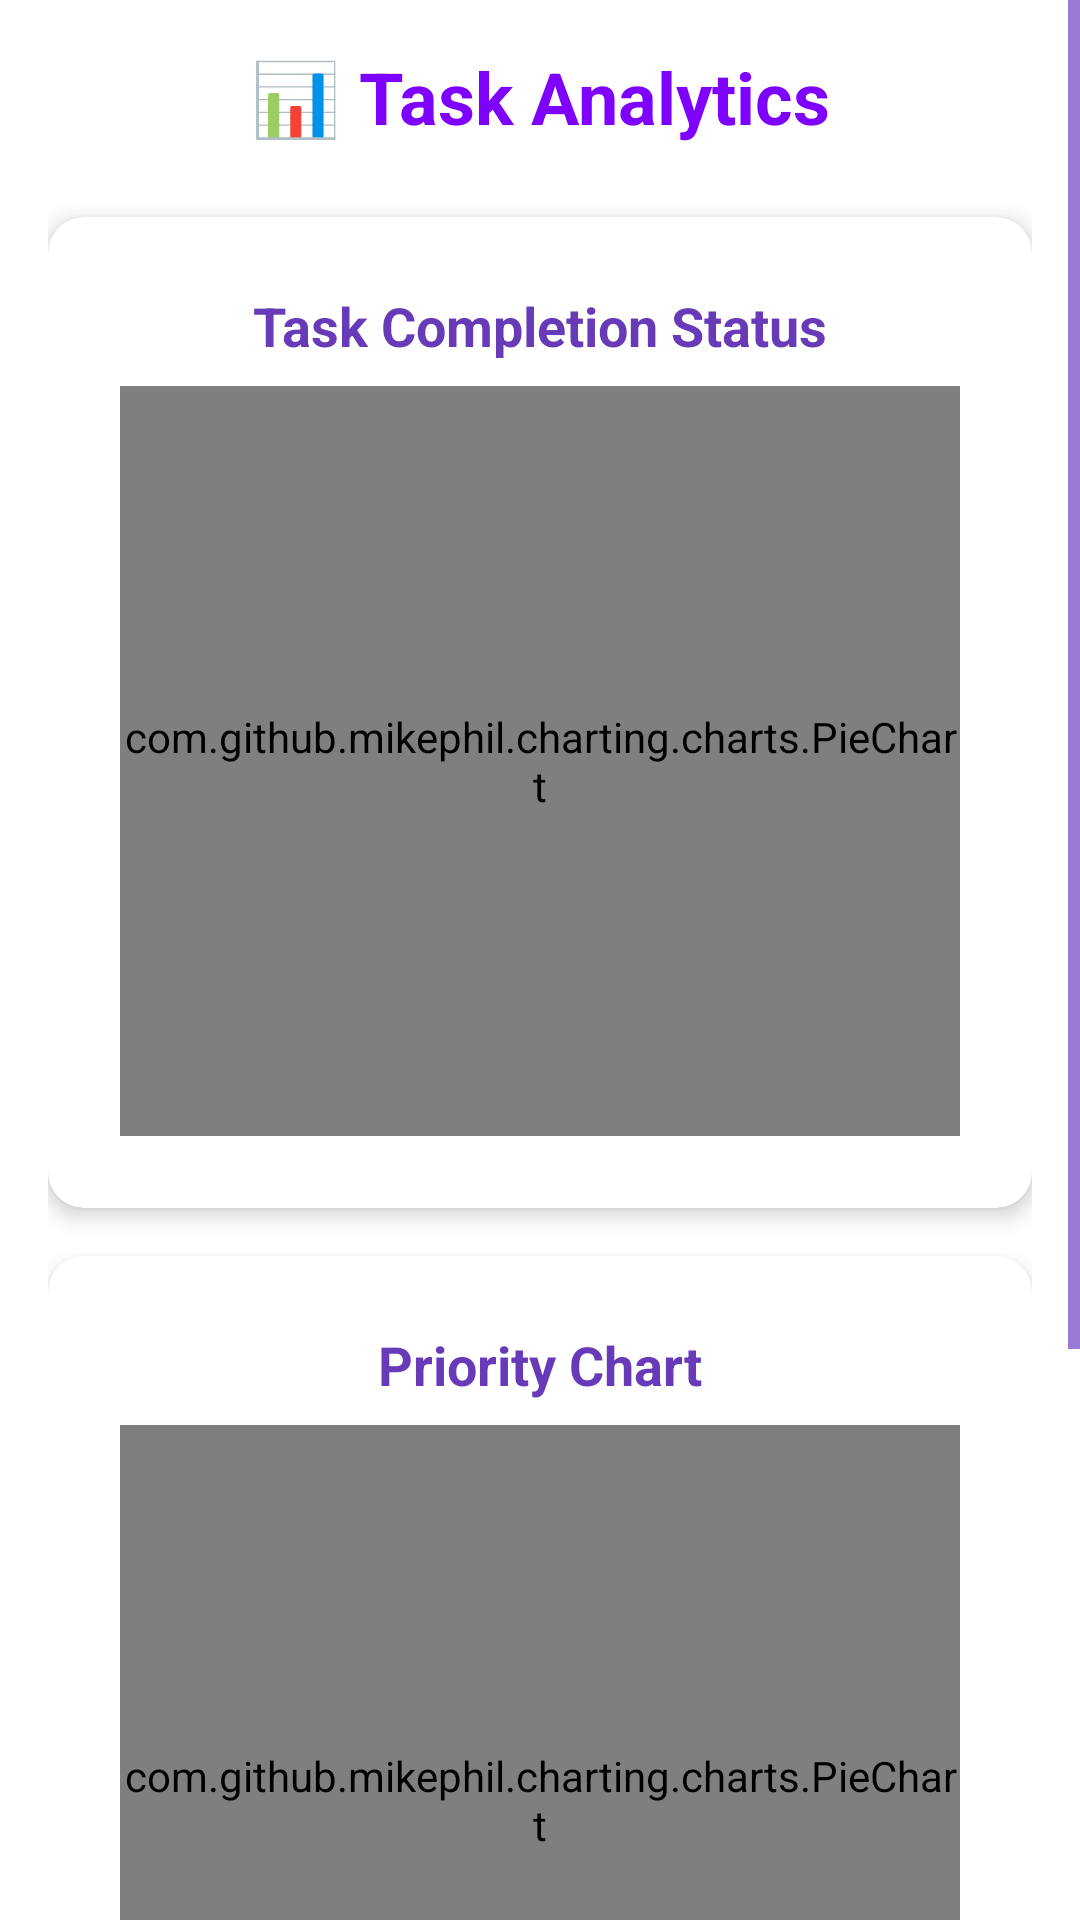

Layout XML and referenced resources for this Android screen:
<!-- AndroidManifest.xml: application theme Theme.TaskMate_app -->
<!-- res/layout/activity_analytics.xml -->
<?xml version="1.0" encoding="utf-8"?>
<ScrollView xmlns:android="http://schemas.android.com/apk/res/android"
    xmlns:app="http://schemas.android.com/apk/res-auto"
    android:layout_width="match_parent"
    android:layout_height="match_parent"
    android:background="?attr/android:windowBackground">

    <LinearLayout
        android:orientation="vertical"
        android:layout_width="match_parent"
        android:layout_height="wrap_content"
        android:padding="16dp">

        <TextView
            android:layout_width="match_parent"
            android:layout_height="wrap_content"
            android:text="📊 Task Analytics"
            android:textSize="24sp"
            android:textStyle="bold"
            android:textColor="#7E00FD"
            android:gravity="center"
            android:paddingBottom="24dp" />

        
        <androidx.cardview.widget.CardView
            android:layout_width="match_parent"
            android:layout_height="wrap_content"
            android:layout_marginBottom="16dp"
            app:cardCornerRadius="12dp"
            app:cardElevation="4dp">

            <LinearLayout
                android:orientation="vertical"
                android:layout_width="match_parent"
                android:layout_height="wrap_content"
                android:padding="16dp">

                <TextView
                    android:layout_width="match_parent"
                    android:layout_height="wrap_content"
                    android:text="Task Completion Status"
                    android:textSize="18sp"
                    android:textStyle="bold"
                    android:textColor="#673AB7"
                    android:gravity="center"
                    android:paddingBottom="8dp" />

                <com.github.mikephil.charting.charts.PieChart
                    android:id="@+id/pieCompleted"
                    android:layout_width="match_parent"
                    android:layout_height="250dp" />

            </LinearLayout>

        </androidx.cardview.widget.CardView>

        
        <androidx.cardview.widget.CardView
            android:layout_width="match_parent"
            android:layout_height="wrap_content"
            android:layout_marginBottom="16dp"
            app:cardCornerRadius="12dp"
            app:cardElevation="4dp">

            <LinearLayout
                android:orientation="vertical"
                android:layout_width="match_parent"
                android:layout_height="wrap_content"
                android:padding="16dp">

                <TextView
                    android:layout_width="match_parent"
                    android:layout_height="wrap_content"
                    android:text="Priority Chart"
                    android:textSize="18sp"
                    android:textStyle="bold"
                    android:textColor="#673AB7"
                    android:gravity="center"
                    android:paddingBottom="8dp" />

                <com.github.mikephil.charting.charts.PieChart
                    android:id="@+id/piePriority"
                    android:layout_width="match_parent"
                    android:layout_height="250dp" />

            </LinearLayout>

        </androidx.cardview.widget.CardView>

        
        <androidx.cardview.widget.CardView
            android:layout_width="match_parent"
            android:layout_height="wrap_content"
            app:cardCornerRadius="12dp"
            app:cardElevation="4dp">

            <LinearLayout
                android:orientation="vertical"
                android:layout_width="match_parent"
                android:layout_height="wrap_content"
                android:padding="16dp">

                <TextView
                    android:layout_width="match_parent"
                    android:layout_height="wrap_content"
                    android:text="Quick Stats"
                    android:textSize="18sp"
                    android:textStyle="bold"
                    android:textColor="#673AB7"
                    android:gravity="center"
                    android:paddingBottom="12dp" />

                <LinearLayout
                    android:layout_width="match_parent"
                    android:layout_height="wrap_content"
                    android:orientation="horizontal">

                    <TextView
                        android:id="@+id/tvTotalTasks"
                        android:layout_width="0dp"
                        android:layout_weight="1"
                        android:layout_height="wrap_content"
                        android:text="Total: 0"
                        android:textSize="16sp"
                        android:gravity="center"
                        android:background="#E607C9"
                        android:textColor="@color/white"
                        android:padding="12dp"
                        android:layout_marginEnd="4dp" />

                    <TextView
                        android:id="@+id/tvCompletionRate"
                        android:layout_width="0dp"
                        android:layout_weight="1"
                        android:layout_height="wrap_content"
                        android:text="Rate: 0%"
                        android:textSize="16sp"
                        android:gravity="center"
                        android:background="#1987E9"
                        android:textColor="@color/white"
                        android:padding="12dp"
                        android:layout_marginStart="4dp" />

                </LinearLayout>

            </LinearLayout>

        </androidx.cardview.widget.CardView>

    </LinearLayout>

</ScrollView>
<!-- resources referenced by this layout -->
<resources>
  <color name="white">#FFFFFFFF</color>
  <style name="Theme.TaskMate_app" parent="Theme.AppCompat.Light.NoActionBar">
          
          <item name="colorPrimary">@color/colorPrimary</item>
          <item name="colorPrimaryDark">@color/colorPrimaryDark</item>
          <item name="colorAccent">@color/colorAccent</item>
  
          
  
          
          <item name="android:statusBarColor">?attr/colorPrimaryDark</item>
  
          
          <item name="actionBarStyle">@style/MyActionBar</item>
  
          
          <item name="android:textColorPrimary">@color/black</item>
          <item name="android:textColorSecondary">@color/purple_700</item>
  
          
          <item name="android:windowBackground">@color/white</item>
  
          
          <item name="cardViewStyle">@style/MyCardView</item>
      </style>
  <color name="colorPrimary">#2196F3</color>
  <color name="colorPrimaryDark">#1976D2</color>
  <color name="colorAccent">#FF9800</color>
  <style name="MyActionBar" parent="Widget.AppCompat.ActionBar.Solid">
          <item name="background">?attr/colorPrimary</item>
          <item name="titleTextStyle">@style/MyTitleTextStyle</item>
      </style>
  <color name="black">#FF000000</color>
  <color name="purple_700">#FF3700B3</color>
  <style name="MyCardView" parent="CardView">
          <item name="cardCornerRadius">8dp</item>
          <item name="cardElevation">4dp</item>
          <item name="contentPadding">8dp</item>
      </style>
  <style name="MyTitleTextStyle" parent="TextAppearance.AppCompat.Widget.ActionBar.Title">
          <item name="android:textColor">@color/white</item>
          <item name="android:textSize">18sp</item>
      </style>
</resources>
